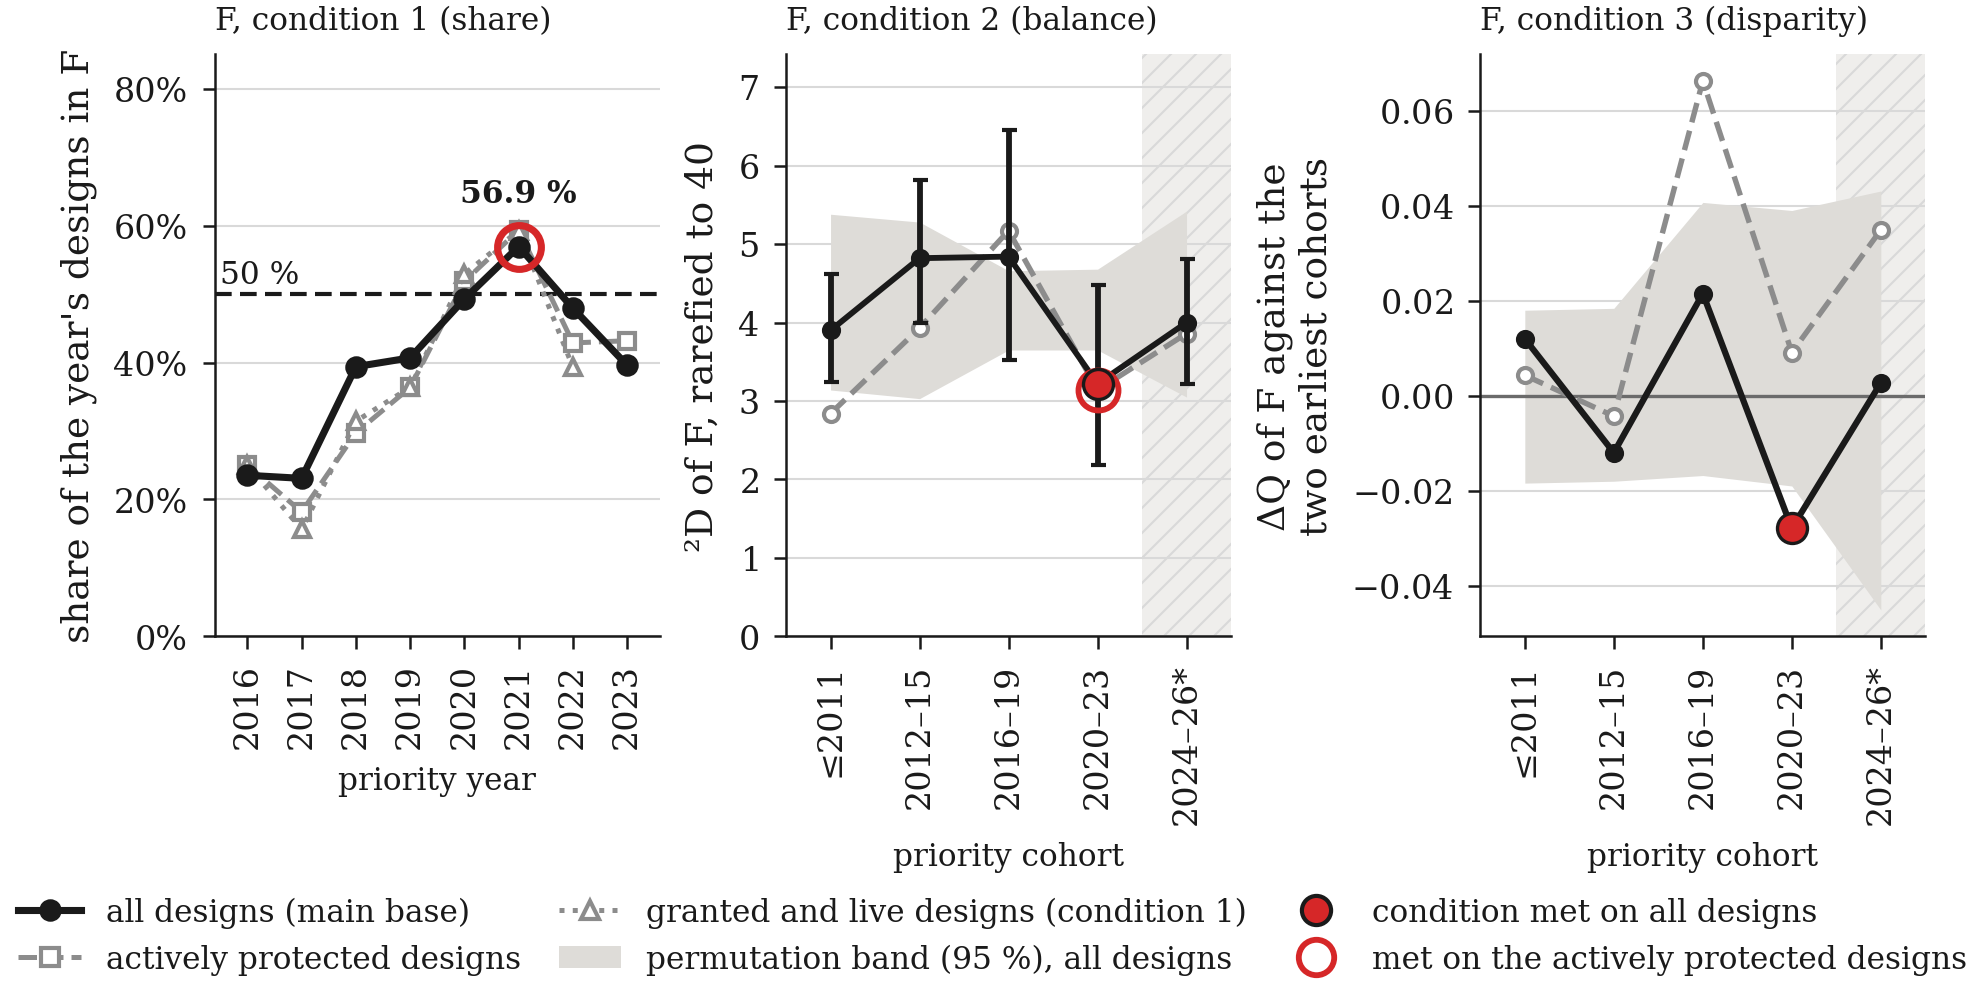

The table this chart was drawn from, first rows:
, panel, base, year / cohort, value, band low, band high, whisker low, whisker high, drawn, met, n, F designs
0, (a) condition 1, all designs, 2016, 0.2353, , , , , True, False, 34, 8
1, (a) condition 1, all designs, 2017, 0.2308, , , , , True, False, 52, 12
2, (a) condition 1, all designs, 2018, 0.3939, , , , , True, False, 66, 26
3, (a) condition 1, all designs, 2019, 0.4068, , , , , True, False, 59, 24
4, (a) condition 1, all designs, 2020, 0.4928, , , , , True, False, 69, 34
5, (a) condition 1, all designs, 2021, 0.5694, , , , , True, True, 72, 41
6, (a) condition 1, all designs, 2022, 0.4792, , , , , True, False, 48, 23
7, (a) condition 1, all designs, 2023, 0.3958, , , , , True, False, 48, 19
8, (a) condition 1, actively protected, 2016, 0.25, , , , , True, False, 24, 6
9, (a) condition 1, actively protected, 2017, 0.1818, , , , , True, False, 33, 6
10, (a) condition 1, actively protected, 2018, 0.2973, , , , , True, False, 37, 11
11, (a) condition 1, actively protected, 2019, 0.3636, , , , , True, False, 44, 16
12, (a) condition 1, actively protected, 2020, 0.5185, , , , , True, False, 54, 28
13, (a) condition 1, actively protected, 2021, 0.5932, , , , , True, False, 59, 35
14, (a) condition 1, actively protected, 2022, 0.4286, , , , , True, False, 35, 15
15, (a) condition 1, actively protected, 2023, 0.4318, , , , , True, False, 44, 19
16, (a) condition 1, granted and live, 2016, 0.25, , , , , True, False, 24, 6
17, (a) condition 1, granted and live, 2017, 0.1562, , , , , True, False, 32, 5
18, (a) condition 1, granted and live, 2018, 0.3143, , , , , True, False, 35, 11
19, (a) condition 1, granted and live, 2019, 0.3636, , , , , True, False, 44, 16
20, (a) condition 1, granted and live, 2020, 0.5294, , , , , True, False, 51, 27
21, (a) condition 1, granted and live, 2021, 0.5926, , , , , True, False, 54, 32
22, (a) condition 1, granted and live, 2022, 0.3929, , , , , True, False, 28, 11
23, (a) condition 1, granted and live, 2023, 0.6, , , , , False, False, 15, 9
24, (b) condition 2, all designs, <= 2011, 3.9, 3.14, 5.38, 3.24, 4.62, True, False, 63, 
25, (b) condition 2, all designs, 2012-15, 4.82, 3.03, 5.28, 3.99, 5.82, True, False, 58, 
26, (b) condition 2, all designs, 2016-19, 4.84, 3.65, 4.66, 3.52, 6.45, True, False, 211, 
27, (b) condition 2, all designs, 2020-23, 3.22, 3.65, 4.68, 2.19, 4.48, True, True, 237, 
28, (b) condition 2, all designs, 2024-26 (partial), 4.0, 3.05, 5.42, 3.22, 4.81, True, False, 56, 
29, (b) condition 2, actively protected, <= 2011, 2.84, 2.42, 5.8, 2.84, 2.84, True, False, 18, 
30, (b) condition 2, actively protected, 2012-15, 3.93, 2.73, 5.31, 3.93, 3.93, True, False, 33, 
31, (b) condition 2, actively protected, 2016-19, 5.17, 3.3, 4.62, 3.97, 6.61, True, False, 138, 
32, (b) condition 2, actively protected, 2020-23, 3.14, 3.58, 4.59, 2.23, 4.21, True, True, 192, 
33, (b) condition 2, actively protected, 2024-26 (partial), 3.86, 2.92, 5.16, 3.14, 4.81, True, False, 52, 
34, (c) condition 3, all designs, <= 2011, 0.012, -0.0184, 0.018, , , True, False, 63, 
35, (c) condition 3, all designs, 2012-15, -0.012, -0.018, 0.0184, , , True, False, 58, 
36, (c) condition 3, all designs, 2016-19, 0.0215, -0.0168, 0.0407, , , True, False, 211, 
37, (c) condition 3, all designs, 2020-23, -0.0279, -0.019, 0.039, , , True, True, 237, 
38, (c) condition 3, all designs, 2024-26 (partial), 0.0027, -0.0451, 0.0431, , , True, False, 56, 
39, (c) condition 3, actively protected, <= 2011, 0.0043, -0.0462, 0.0378, , , True, False, 18, 
40, (c) condition 3, actively protected, 2012-15, -0.0043, -0.0378, 0.0462, , , True, False, 33, 
41, (c) condition 3, actively protected, 2016-19, 0.0663, -0.0257, 0.0641, , , True, False, 138, 
42, (c) condition 3, actively protected, 2020-23, 0.0091, -0.0221, 0.0655, , , True, False, 192, 
43, (c) condition 3, actively protected, 2024-26 (partial), 0.0349, -0.0324, 0.0693, , , True, False, 52, 
